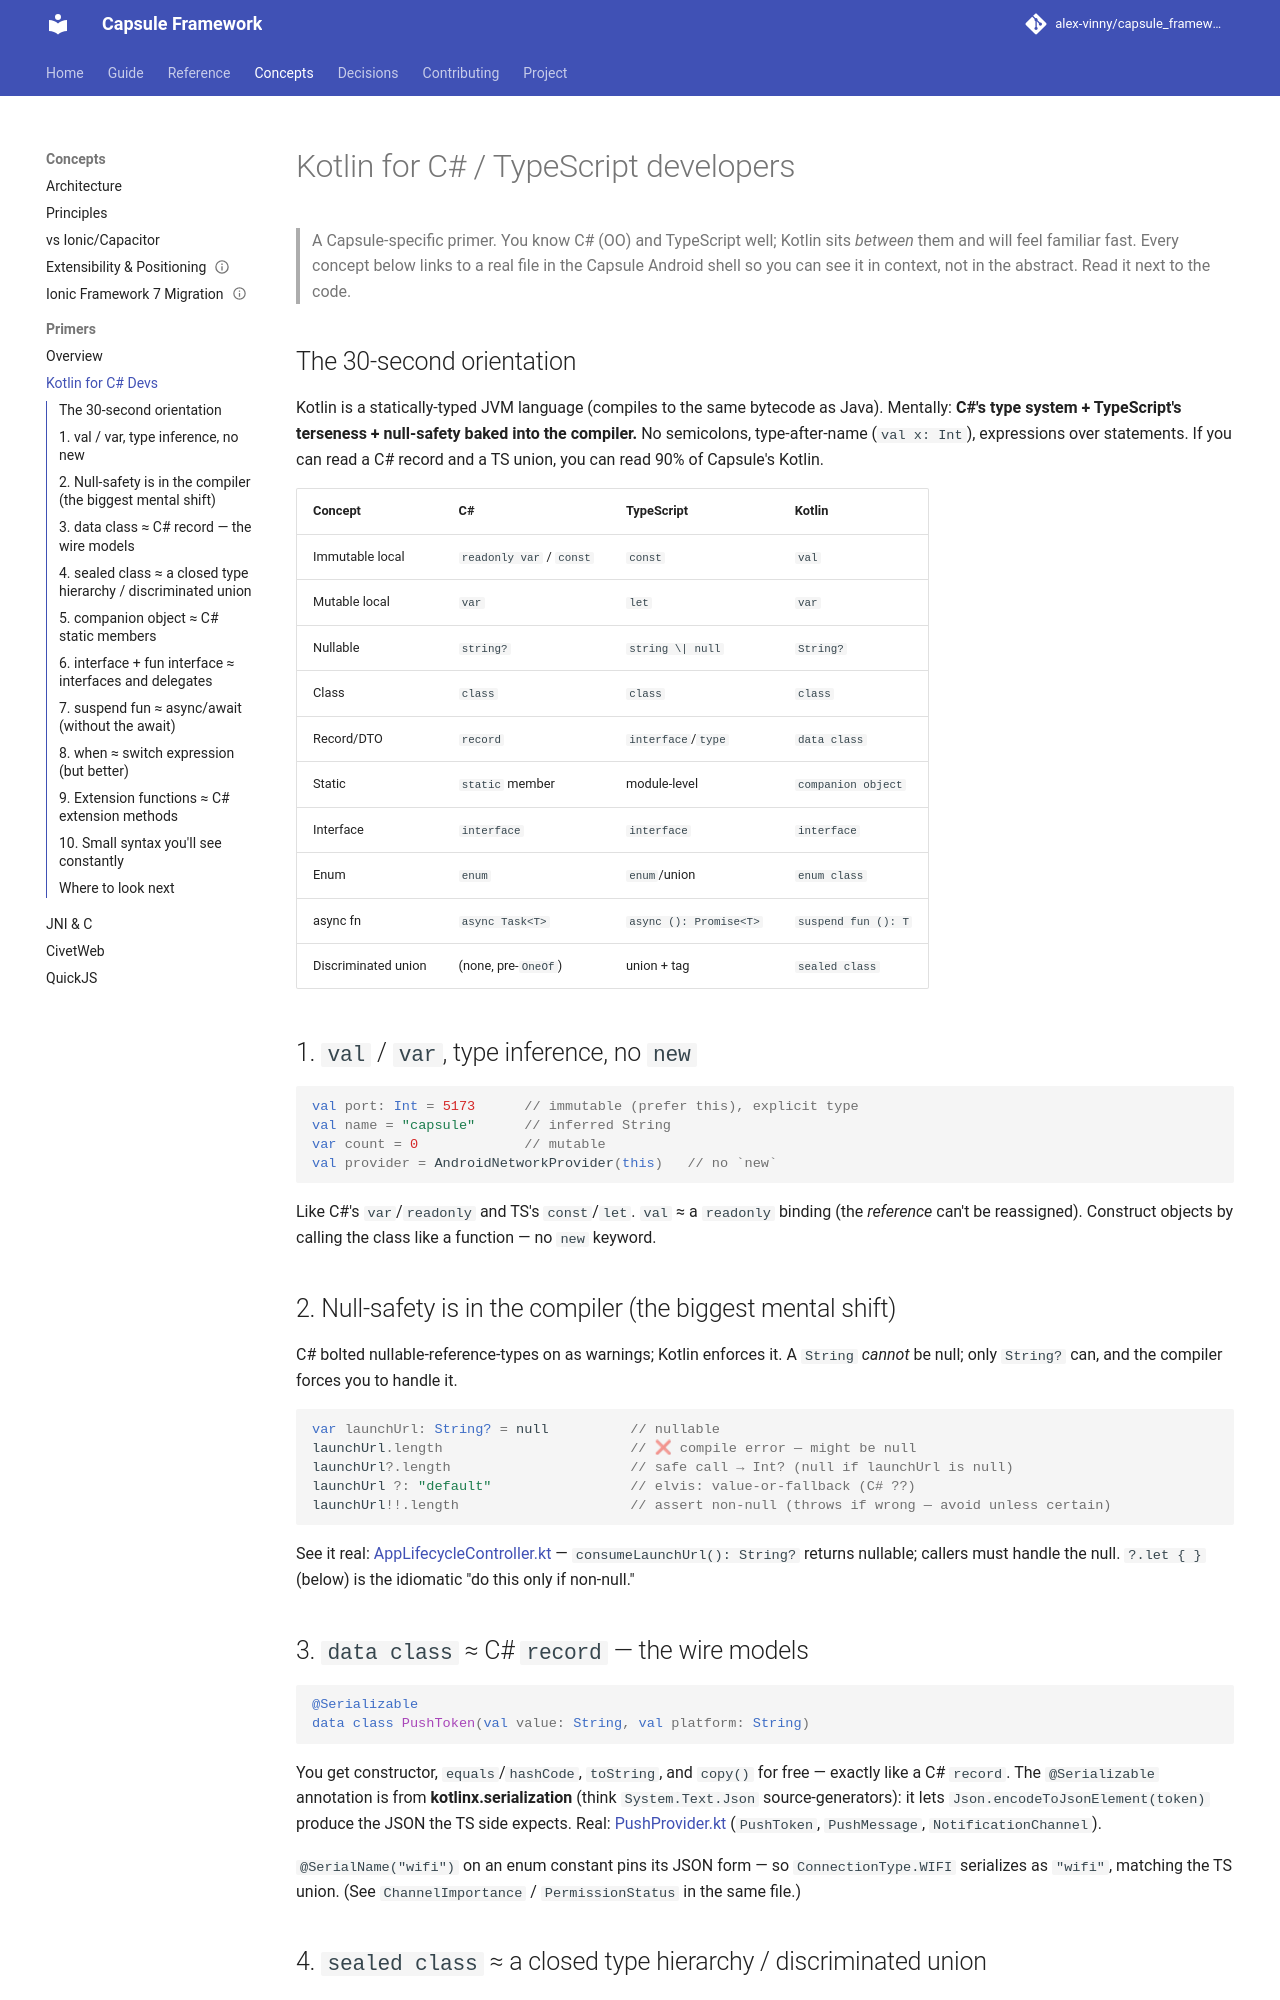

repository: alex-vinny/capsule_framework · page: concepts/primers/kotlin-for-csharp-devs/index.html · generator: mkdocs

---
title: "Kotlin for C# and TypeScript developers"
audience: contributor
status: current
---
# Kotlin for C# / TypeScript developers

> A Capsule-specific primer. You know C# (OO) and TypeScript well; Kotlin sits *between* them and
> will feel familiar fast. Every concept below links to a real file in the Capsule Android shell so
> you can see it in context, not in the abstract. Read it next to the code.

## The 30-second orientation

Kotlin is a statically-typed JVM language (compiles to the same bytecode as Java). Mentally:
**C#'s type system + TypeScript's terseness + null-safety baked into the compiler.** No semicolons,
type-after-name (`val x: Int`), expressions over statements. If you can read a C# record and a TS
union, you can read 90% of Capsule's Kotlin.

| Concept | C# | TypeScript | Kotlin |
|---------|-----|-----------|--------|
| Immutable local | `readonly var` / `const` | `const` | `val` |
| Mutable local | `var` | `let` | `var` |
| Nullable | `string?` | `string \| null` | `String?` |
| Class | `class` | `class` | `class` |
| Record/DTO | `record` | `interface`/`type` | `data class` |
| Static | `static` member | module-level | `companion object` |
| Interface | `interface` | `interface` | `interface` |
| Enum | `enum` | `enum`/union | `enum class` |
| async fn | `async Task<T>` | `async (): Promise<T>` | `suspend fun (): T` |
| Discriminated union | (none, pre-`OneOf`) | union + tag | `sealed class` |

## 1. `val` / `var`, type inference, no `new`

```kotlin
val port: Int = 5173      // immutable (prefer this), explicit type
val name = "capsule"      // inferred String
var count = 0             // mutable
val provider = AndroidNetworkProvider(this)   // no `new`
```

Like C#'s `var`/`readonly` and TS's `const`/`let`. `val` ≈ a `readonly` binding (the *reference*
can't be reassigned). Construct objects by calling the class like a function — no `new` keyword.

## 2. Null-safety is in the compiler (the biggest mental shift)

C# bolted nullable-reference-types on as warnings; Kotlin enforces it. A `String` *cannot* be null;
only `String?` can, and the compiler forces you to handle it.

```kotlin
var launchUrl: String? = null          // nullable
launchUrl.length                       // ❌ compile error — might be null
launchUrl?.length                      // safe call → Int? (null if launchUrl is null)
launchUrl ?: "default"                 // elvis: value-or-fallback (C# ??)
launchUrl!!.length                     // assert non-null (throws if wrong — avoid unless certain)
```

See it real: [AppLifecycleController.kt](https://github.com/alex-vinny/capsule_framework/blob/main/packages/capsule-android/capsule/src/main/kotlin/dev/capsule/app/AppLifecycleController.kt) —
`consumeLaunchUrl(): String?` returns nullable; callers must handle the null. `?.let { }` (below) is
the idiomatic "do this only if non-null."

## 3. `data class` ≈ C# `record` — the wire models

```kotlin
@Serializable
data class PushToken(val value: String, val platform: String)
```

You get constructor, `equals`/`hashCode`, `toString`, and `copy()` for free — exactly like a C#
`record`. The `@Serializable` annotation is from **kotlinx.serialization** (think `System.Text.Json`
source-generators): it lets `Json.encodeToJsonElement(token)` produce the JSON the TS side expects.
Real: [PushProvider.kt](https://github.com/alex-vinny/capsule_framework/blob/main/packages/capsule-android/capsule/src/main/kotlin/dev/capsule/push/PushProvider.kt)
(`PushToken`, `PushMessage`, `NotificationChannel`).

`@SerialName("wifi")` on an enum constant pins its JSON form — so `ConnectionType.WIFI` serializes as
`"wifi"`, matching the TS union. (See `ChannelImportance` / `PermissionStatus` in the same file.)
